Run: headless pygame with SDL's dummy video driver; simulated clock (each Clock.tick advances the game by its frame time, no real sleeping); random seed 0; keys injected as events and as key.get_pressed() state; no mouse input.
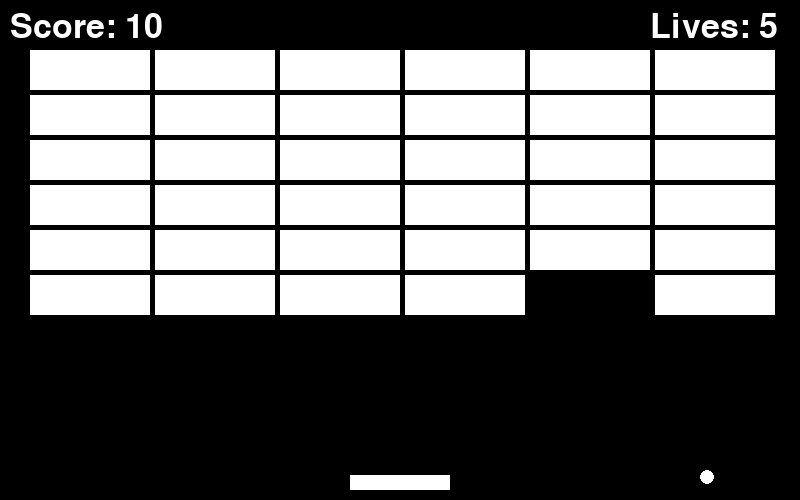
Frame 1 of 4 · flips 1–60 · no input
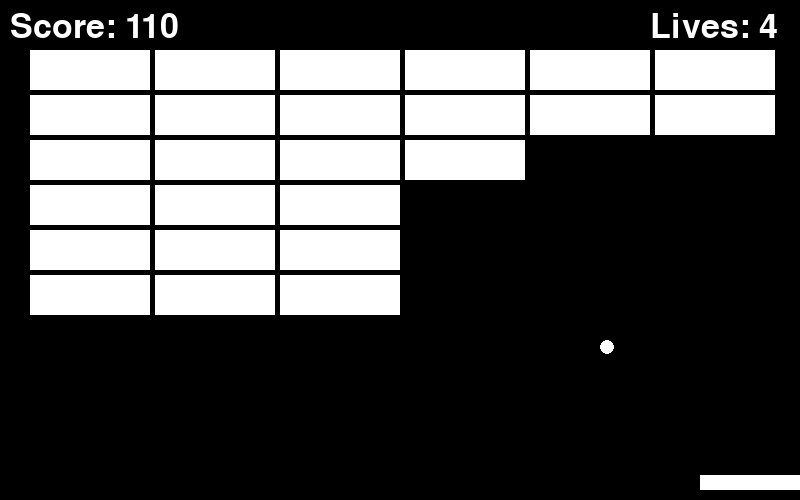
Frame 2 of 4 · flips 61–180 · tapped SPACE, RETURN · held RIGHT (→), D
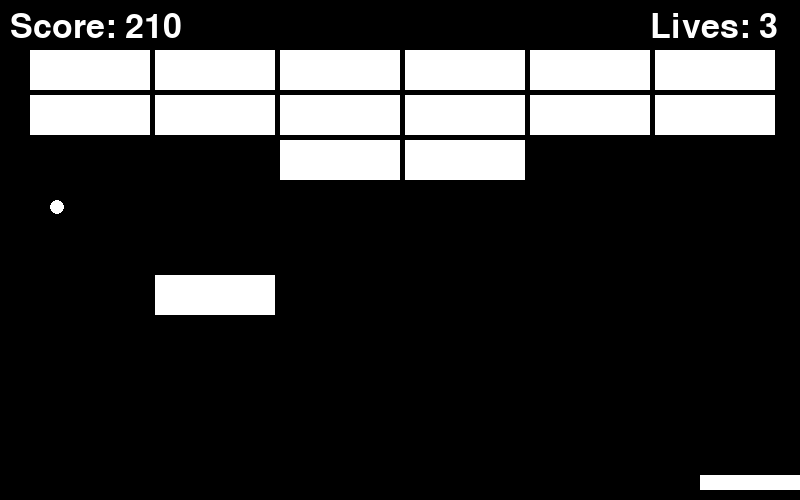
Frame 3 of 4 · flips 181–300 · held DOWN (↓), S
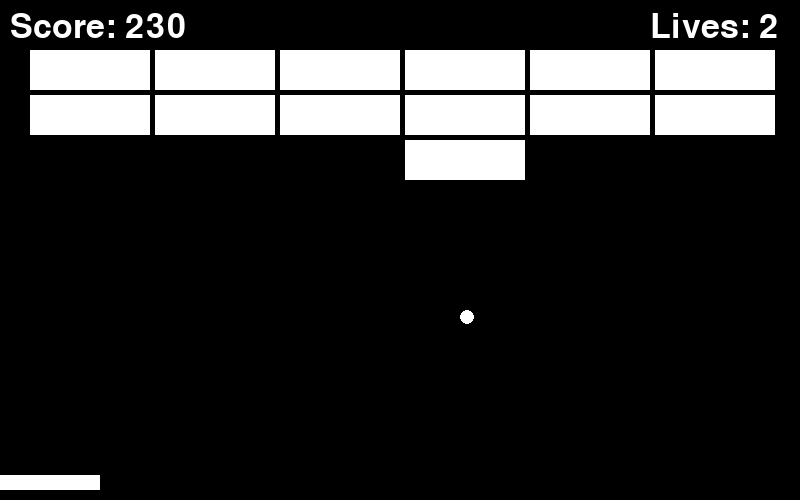
Frame 4 of 4 · flips 301–420 · held LEFT (←), A, UP (↑), W

The pygame program that drew these frames:

import pygame

pygame.init()

# Window_settings
Width = 800
Height = 500
Window = pygame.display.set_mode((Width, Height))
pygame.display.set_caption("Change The Title")
End_text = pygame.font.Font(None,60)
Text = pygame.font.Font(None,50)
Clock = pygame.time.Clock()

# Colors
Window_color = (0,0,0)
Ball_color = (255,255,255)
Paddle_color = (255,255,255)
Brick_color = (255,255,255)
Text_color = (255,255,255)

# Paddle_settings
paddle_width = 100
paddle_height = 15
paddle_x = 350
paddle_y = 475
paddle_change = 0
paddle_speed = 7
paddle = pygame.Rect(paddle_x, paddle_y, paddle_width, paddle_height)

# Ball_settings
ball_radius = 7
ball_x = 400
ball_y = 450
ball_speed_x = 5
ball_speed_y = -5
ball = pygame.Rect(ball_x, ball_y, ball_radius * 2, ball_radius * 2)

# Brick_settings
brick_width = 120
brick_height = 40
brick_row = 6
brick_coloum = 6
start_x = 30
start_y = 50
brick_gap = 5
bricks = []

# Brick_logic
for row in range(brick_row):
    for coloum in range(brick_coloum):
        x = start_x + coloum * (brick_width + brick_gap)
        y = start_y + row * (brick_height + brick_gap)
        brick = pygame.Rect(x, y, brick_width, brick_height)
        bricks.append(brick) 

# Lives
Lives = 5

# Score
Score = 0

# Game over = True/False
Game_over = False

# Win = True / False
Victory = False

run = True
while run:
    for event in pygame.event.get():
        if event.type == pygame.QUIT:
            run = False
        if not Game_over and not Victory:
            if event.type == pygame.KEYDOWN:
                if event.key == pygame.K_a:
                    paddle_change = -paddle_speed
                if event.key == pygame.K_d:
                    paddle_change = paddle_speed
            if event.type == pygame.KEYUP:
                if event.key == pygame.K_a or event.key == pygame.K_d:
                    paddle_change = 0
        else:
            if event.type == pygame.KEYDOWN or event.type == pygame.QUIT:
                run = False

    if not Game_over and not Victory:
        # Paddle_logic
        paddle_x += paddle_change
        paddle_x = max(0, min(Width - paddle_width, paddle_x))
        paddle.x = paddle_x
        paddle.y = paddle_y

        # Ball_logic
        ball_x += ball_speed_x
        ball_y += ball_speed_y
        if ball_x <= 0 or ball_x >= Width - ball_radius * 2:
            ball_speed_x *= -1
        if ball_y <= 0:
            ball_speed_y *= -1
        if ball_y >= Height - ball_radius * 2:
            ball_x = Width // 2
            ball_y = Height // 2
            Lives -= 1
            if Lives <= 0:
                Game_over = True
        ball.x = ball_x
        ball.y = ball_y

        # Collision 
        if ball.colliderect(paddle):
            ball_speed_y *= -1

        for brick in bricks[:]:
            if ball.colliderect(brick):
                bricks.remove(brick)
                ball_speed_y *= -1
                Score += 10
                break

        # Fill
        Window.fill(Window_color)

        # Draw
        pygame.draw.rect(Window, Paddle_color, paddle)
        pygame.draw.ellipse(Window, Ball_color, ball)
        for brick in bricks:
            pygame.draw.rect(Window, Brick_color, brick)

        # Blit 
        score_text = Text.render(f"Score: {Score}", True, Text_color)
        lives_text = Text.render(f"Lives: {Lives}", True, Text_color)
        Window.blit(score_text, (10, 10))
        Window.blit(lives_text, (Width - 150, 10))

    elif Game_over:
        # Game Over
        Window.fill(Window_color)
        Game_over_text = End_text.render("Game Over! Press Any Key To Quit!",True,(255,255,255))
        Final_score_text = Text.render(f"Final Score Was {Score}",True,(255,255,255))
        Window.blit(Game_over_text,(Width // 2 - 350, Height // 2 - 20))
        Window.blit(Final_score_text,(Width // 2 - 180,Height // 2 + 45))
    else:
        # Victory
        Window.fill(Window_color)
        Victory_text = End_text.render("You Win! Press Any Key To Quit!", True, (255, 255, 255))
        Final_score_text = Text.render(f"Final Score Was {Score}", True, (255, 255, 255))
        Window.blit(Victory_text, (Width // 2 - 350, Height // 2 - 20))
        Window.blit(Final_score_text, (Width // 2 - 180, Height // 2 + 45))
    # Refresh
    pygame.display.update()
    # Delay
    Clock.tick(60)
# Quit
pygame.quit()
